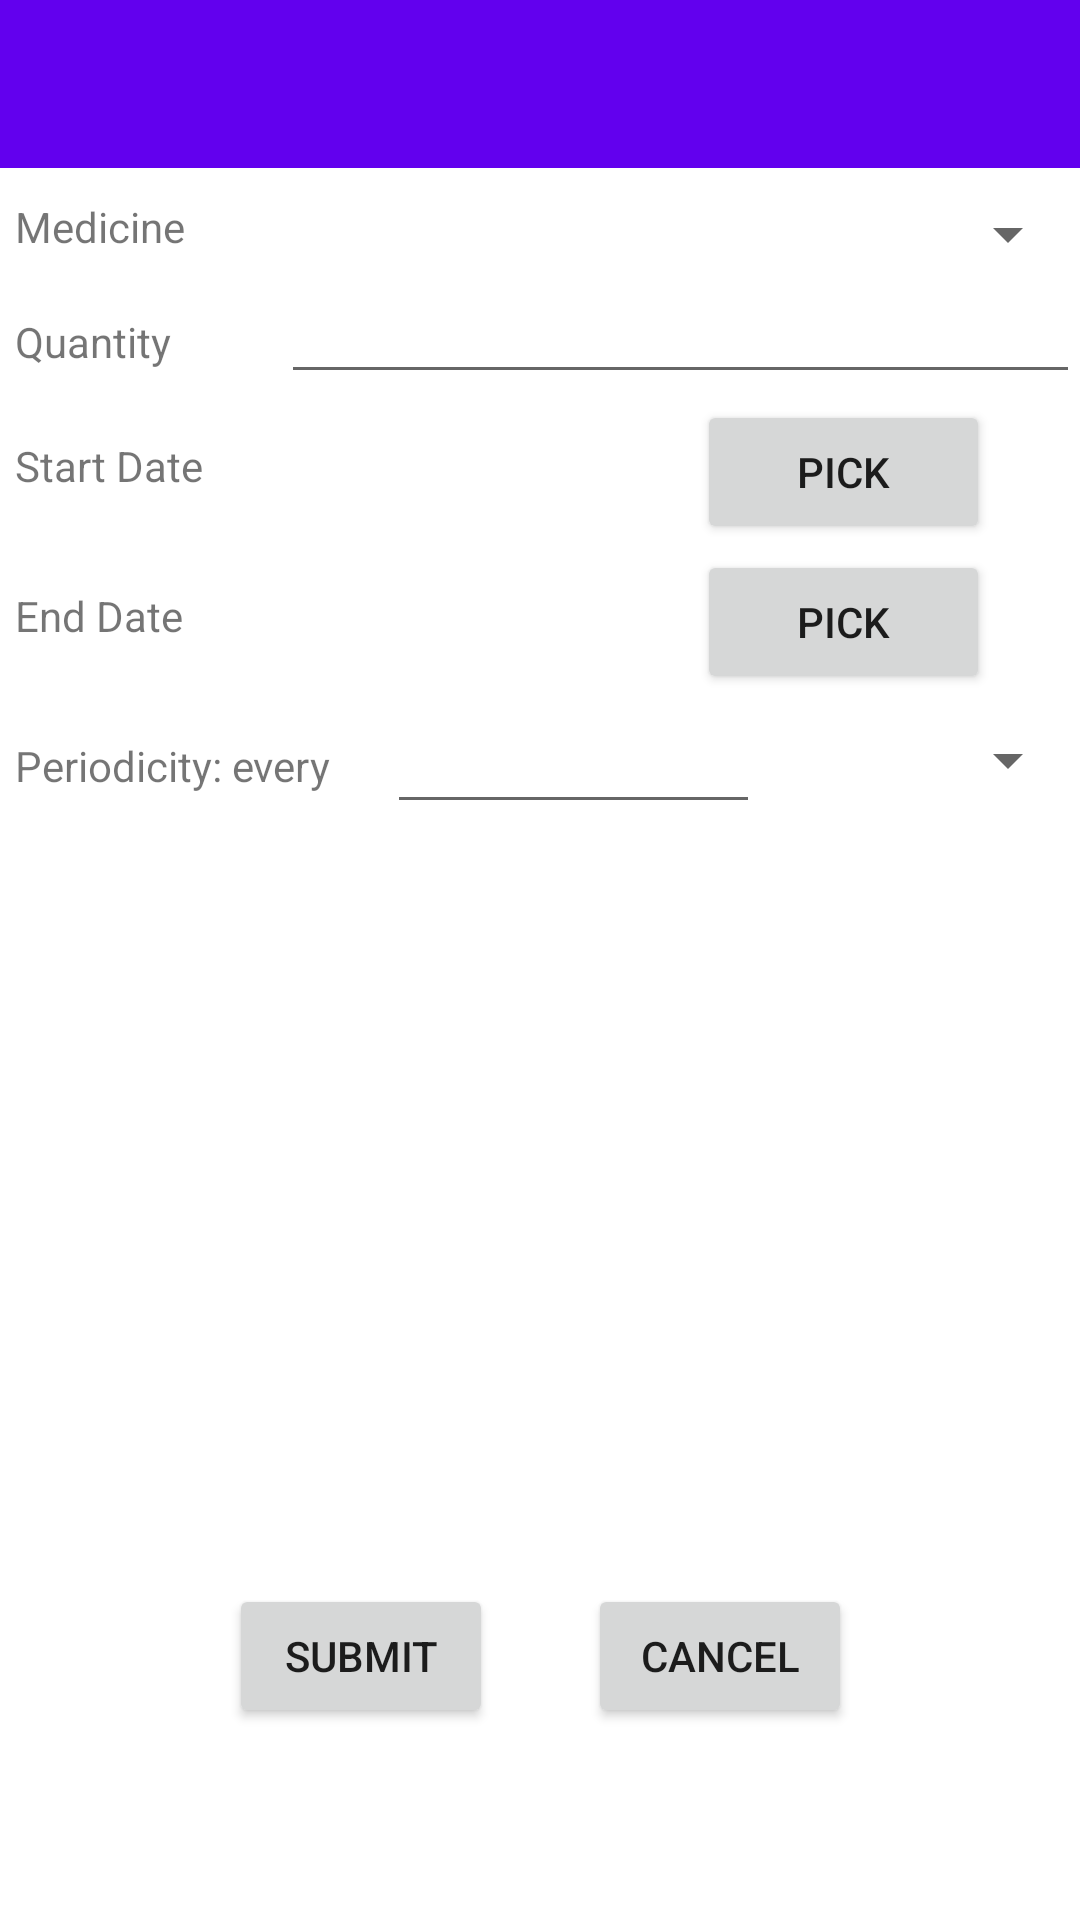

Produce the Android XML layout that renders to this screen, including the resource entries it uses.
<!-- AndroidManifest.xml: application theme Theme.SmartMedicationManager.NoActionBar -->
<!-- res/layout/activity_add_prescription.xml -->
<?xml version="1.0" encoding="utf-8"?>
<LinearLayout xmlns:android="http://schemas.android.com/apk/res/android"
    xmlns:app="http://schemas.android.com/apk/res-auto"
    xmlns:tools="http://schemas.android.com/tools"
    android:layout_width="match_parent"
    android:layout_height="match_parent"
    tools:context=".AddPrescriptionActivity"
    android:orientation="vertical">

    <include
        android:id="@+id/include"
        layout="@layout/toolbar"
        android:layout_width="match_parent"
        android:layout_height="wrap_content"/>

    <LinearLayout
        android:layout_width="match_parent"
        android:layout_height="wrap_content"
        android:orientation="horizontal"
        android:layout_marginLeft="5dp"
        android:layout_marginTop="10dp">

        <TextView
            android:layout_width="0dp"
            android:layout_height="wrap_content"
            android:layout_weight="0.25"
            android:text="Medicine" />

        <Spinner
            android:id="@+id/medSpinner"
            android:layout_width="0dp"
            android:layout_height="wrap_content"
            android:layout_weight="0.75" />
    </LinearLayout>

    <LinearLayout
        android:layout_width="match_parent"
        android:layout_height="wrap_content"
        android:orientation="horizontal"
        android:layout_marginLeft="5dp"
        android:layout_marginStart="5dp">

        <TextView
            android:layout_width="0dp"
            android:layout_height="wrap_content"
            android:layout_weight="0.25"
            android:text="Quantity" />

        <EditText
            android:id="@+id/addPrescQt"
            android:layout_width="0dp"
            android:layout_height="wrap_content"
            android:layout_weight="0.75"
            android:inputType="number" />
    </LinearLayout>

    <LinearLayout
        android:layout_width="match_parent"
        android:layout_height="wrap_content"
        android:orientation="horizontal"
        android:layout_marginLeft="5dp"
        android:layout_marginStart="5dp">

        <TextView
            android:id="@+id/startDatetv"
            android:layout_width="0dp"
            android:layout_height="wrap_content"
            android:layout_weight="0.7"
            android:text="Start Date" />

        <Button
            android:id="@+id/startDate"
            android:text="Pick"
            android:layout_marginTop="2dp"
            android:layout_marginRight="30dp"
            android:layout_width="0dp"
            android:layout_height="wrap_content"
            android:layout_weight="0.3" />


    </LinearLayout>

    <LinearLayout
        android:layout_width="match_parent"
        android:layout_height="wrap_content"
        android:orientation="horizontal"
        android:layout_marginLeft="5dp"
        android:layout_marginStart="5dp">

        <TextView
            android:id="@+id/endDatetv"
            android:layout_width="0dp"
            android:layout_height="wrap_content"
            android:layout_weight="0.7"
            android:text="End Date" />

        <Button
            android:id="@+id/endDate"
            android:text="Pick"
            android:layout_marginTop="2dp"
            android:layout_marginRight="30dp"
            android:layout_width="0dp"
            android:layout_height="wrap_content"
            android:layout_weight="0.3" />


    </LinearLayout>

    <LinearLayout
        android:layout_width="match_parent"
        android:layout_height="wrap_content"
        android:orientation="horizontal"
        android:layout_marginLeft="5dp"
        android:layout_marginStart="5dp">

        <TextView
            android:layout_width="0dp"
            android:layout_height="wrap_content"
            android:layout_weight="0.35"
            android:text="Periodicity: every" />

        <EditText
            android:id="@+id/periodicityNumber"
            android:layout_marginTop="2dp"
            android:layout_width="0dp"
            android:layout_height="wrap_content"
            android:layout_weight="0.35"
            android:inputType="number"/>

        <Spinner
            android:id="@+id/periodicitySpinner"
            android:layout_width="0dp"
            android:layout_height="wrap_content"
            android:layout_marginTop="10dp"
            android:layout_weight="0.3" />


    </LinearLayout>

    <androidx.constraintlayout.widget.ConstraintLayout
        android:layout_width="match_parent"
        android:layout_height="match_parent">

        <Button
            android:id="@+id/addMedSubmit"
            android:layout_width="wrap_content"
            android:layout_height="wrap_content"
            android:layout_alignParentStart="true"
            android:layout_alignParentLeft="true"
            android:layout_alignParentBottom="true"
            android:layout_marginStart="76dp"
            android:layout_marginLeft="76dp"
            android:layout_marginBottom="64dp"
            android:text="Submit"
            app:layout_constraintBottom_toBottomOf="parent"
            app:layout_constraintEnd_toStartOf="@+id/addMedCancel"
            app:layout_constraintHorizontal_bias="0.012"
            app:layout_constraintStart_toStartOf="parent" />

        <Button
            android:id="@+id/addMedCancel"
            android:layout_width="wrap_content"
            android:layout_height="wrap_content"
            android:layout_alignParentEnd="true"
            android:layout_alignParentRight="true"
            android:layout_alignParentBottom="true"
            android:layout_marginEnd="76dp"
            android:layout_marginRight="76dp"
            android:layout_marginBottom="64dp"
            android:text="Cancel"
            app:layout_constraintBottom_toBottomOf="parent"
            app:layout_constraintEnd_toEndOf="parent" />

    </androidx.constraintlayout.widget.ConstraintLayout>







</LinearLayout>
<!-- res/layout/toolbar.xml (included above) -->
<?xml version="1.0" encoding="utf-8"?>

<androidx.coordinatorlayout.widget.CoordinatorLayout xmlns:android="http://schemas.android.com/apk/res/android"
    xmlns:app="http://schemas.android.com/apk/res-auto"
    android:layout_width="match_parent"
    android:layout_height="match_parent">

    <androidx.appcompat.widget.Toolbar
        android:id="@+id/toolbar"
        android:layout_width="match_parent"
        android:layout_height="?attr/actionBarSize"
        android:background="?attr/colorPrimary"
        android:elevation="4dp"
        android:theme="@style/ThemeOverlay.AppCompat.Dark.ActionBar"
        app:popupTheme="@style/ThemeOverlay.AppCompat.Light" />

</androidx.coordinatorlayout.widget.CoordinatorLayout>
<!-- resources referenced by this layout -->
<resources>
  <style name="Theme.SmartMedicationManager.NoActionBar">
          <item name="windowActionBar">false</item>
          <item name="windowNoTitle">true</item>
      </style>
</resources>
